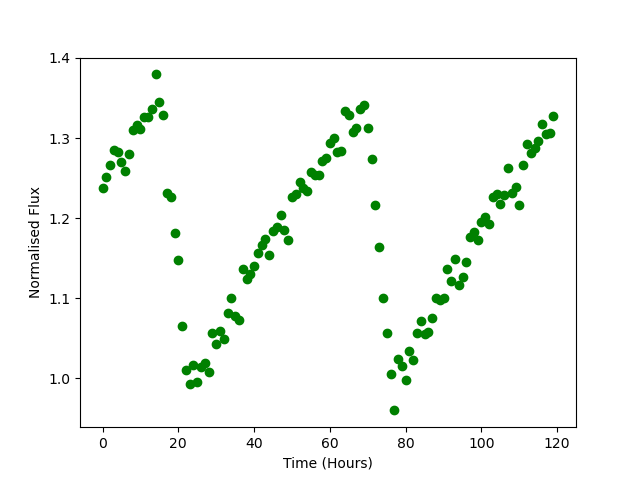

The data file committed next to this chart (first rows):
Time, Flux
0.0, 1.238
1.0, 1.251
2.0, 1.266
3.0, 1.285
4.0, 1.282
5.0, 1.27
6.0, 1.259
7.0, 1.28
8.0, 1.31
9.0, 1.317
10.0, 1.311
11.0, 1.327
12.0, 1.326
13.0, 1.336
14.0, 1.379
15.0, 1.345
16.0, 1.329
17.0, 1.232
18.0, 1.226
19.0, 1.182
20.0, 1.147
21.0, 1.065
22.0, 1.011
23.0, 0.9929
24.0, 1.017
25.0, 0.9958
26.0, 1.015
27.0, 1.019
28.0, 1.008
29.0, 1.057
30.0, 1.043
31.0, 1.059
32.0, 1.049
33.0, 1.082
34.0, 1.1
35.0, 1.078
36.0, 1.072
37.0, 1.137
38.0, 1.124
39.0, 1.13
40.0, 1.14
41.0, 1.156
42.0, 1.166
43.0, 1.174
44.0, 1.153
45.0, 1.184
46.0, 1.189
47.0, 1.204
48.0, 1.186
49.0, 1.173
50.0, 1.226
51.0, 1.23
52.0, 1.245
53.0, 1.237
54.0, 1.234
55.0, 1.257
56.0, 1.254
57.0, 1.254
58.0, 1.272
59.0, 1.275
... 60 more rows
